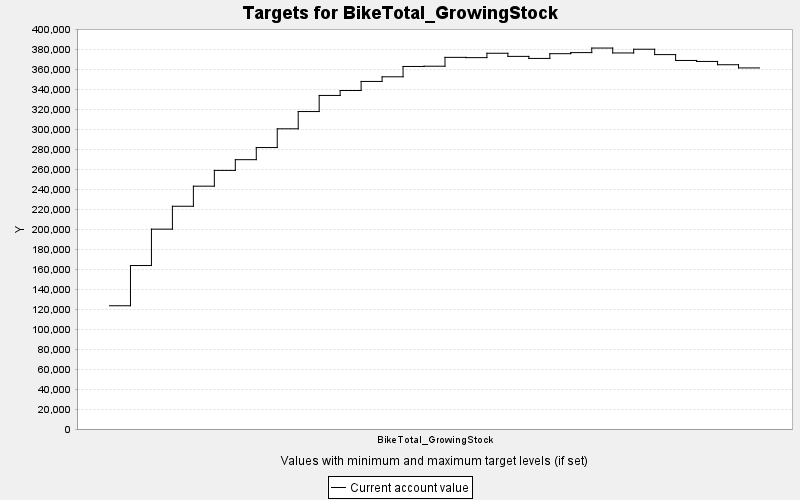

Source data for this figure (header and first rows):
TARGET, PERIOD, YEAR, PERIODWIDTH, MINIMUM, MAXIMUM, MINWEIGHT, MAXWEIGHT, CURRENT, SUMMARY
BikeTotal_GrowingStock, 0, 0, 10.0, 0.0, 10000, 1.0, 1.0, 123313, 0.0
BikeTotal_GrowingStock, 1, 10, 10.0, 0.0, 10000, 1.0, 1.0, 163560, 0.0
BikeTotal_GrowingStock, 2, 20, 10.0, 0.0, 10000, 1.0, 1.0, 199969, 0.0
BikeTotal_GrowingStock, 3, 30, 10.0, 0.0, 10000, 1.0, 1.0, 222866, 0.0
BikeTotal_GrowingStock, 4, 40, 10.0, 0.0, 10000, 1.0, 1.0, 242965, 0.0
BikeTotal_GrowingStock, 5, 50, 10.0, 0.0, 10000, 1.0, 1.0, 258745, 0.0
BikeTotal_GrowingStock, 6, 60, 10.0, 0.0, 10000, 1.0, 1.0, 269469, 0.0
BikeTotal_GrowingStock, 7, 70, 10.0, 0.0, 10000, 1.0, 1.0, 281605, 0.0
BikeTotal_GrowingStock, 8, 80, 10.0, 0.0, 10000, 1.0, 1.0, 300360, 0.0
BikeTotal_GrowingStock, 9, 90, 10.0, 0.0, 10000, 1.0, 1.0, 317631, 0.0
BikeTotal_GrowingStock, 10, 100, 10.0, 0.0, 10000, 1.0, 1.0, 333744, 0.0
BikeTotal_GrowingStock, 11, 110, 10.0, 0.0, 10000, 1.0, 1.0, 338675, 0.0
BikeTotal_GrowingStock, 12, 120, 10.0, 0.0, 10000, 1.0, 1.0, 347758, 0.0
BikeTotal_GrowingStock, 13, 130, 10.0, 0.0, 10000, 1.0, 1.0, 352390, 0.0
BikeTotal_GrowingStock, 14, 140, 10.0, 0.0, 10000, 1.0, 1.0, 362733, 0.0
BikeTotal_GrowingStock, 15, 150, 10.0, 0.0, 10000, 1.0, 1.0, 362984, 0.0
BikeTotal_GrowingStock, 16, 160, 10.0, 0.0, 10000, 1.0, 1.0, 371845, 0.0
BikeTotal_GrowingStock, 17, 170, 10.0, 0.0, 10000, 1.0, 1.0, 371574, 0.0
BikeTotal_GrowingStock, 18, 180, 10.0, 0.0, 10000, 1.0, 1.0, 375956, 0.0
BikeTotal_GrowingStock, 19, 190, 10.0, 0.0, 10000, 1.0, 1.0, 372824, 0.0
BikeTotal_GrowingStock, 20, 200, 10.0, 0.0, 10000, 1.0, 1.0, 370780, 0.0
BikeTotal_GrowingStock, 21, 210, 10.0, 0.0, 10000, 1.0, 1.0, 375517, 0.0
BikeTotal_GrowingStock, 22, 220, 10.0, 0.0, 10000, 1.0, 1.0, 376605, 0.0
BikeTotal_GrowingStock, 23, 230, 10.0, 0.0, 10000, 1.0, 1.0, 381161, 0.0
BikeTotal_GrowingStock, 24, 240, 10.0, 0.0, 10000, 1.0, 1.0, 376254, 0.0
BikeTotal_GrowingStock, 25, 250, 10.0, 0.0, 10000, 1.0, 1.0, 379985, 0.0
BikeTotal_GrowingStock, 26, 260, 10.0, 0.0, 10000, 1.0, 1.0, 374612, 0.0
BikeTotal_GrowingStock, 27, 270, 10.0, 0.0, 10000, 1.0, 1.0, 368742, 0.0
BikeTotal_GrowingStock, 28, 280, 10.0, 0.0, 10000, 1.0, 1.0, 367753, 0.0
BikeTotal_GrowingStock, 29, 290, 10.0, 0.0, 10000, 1.0, 1.0, 364469, 0.0
BikeTotal_GrowingStock, 30, 300, 10.0, 0.0, 10000, 1.0, 1.0, 361275, 0.0
